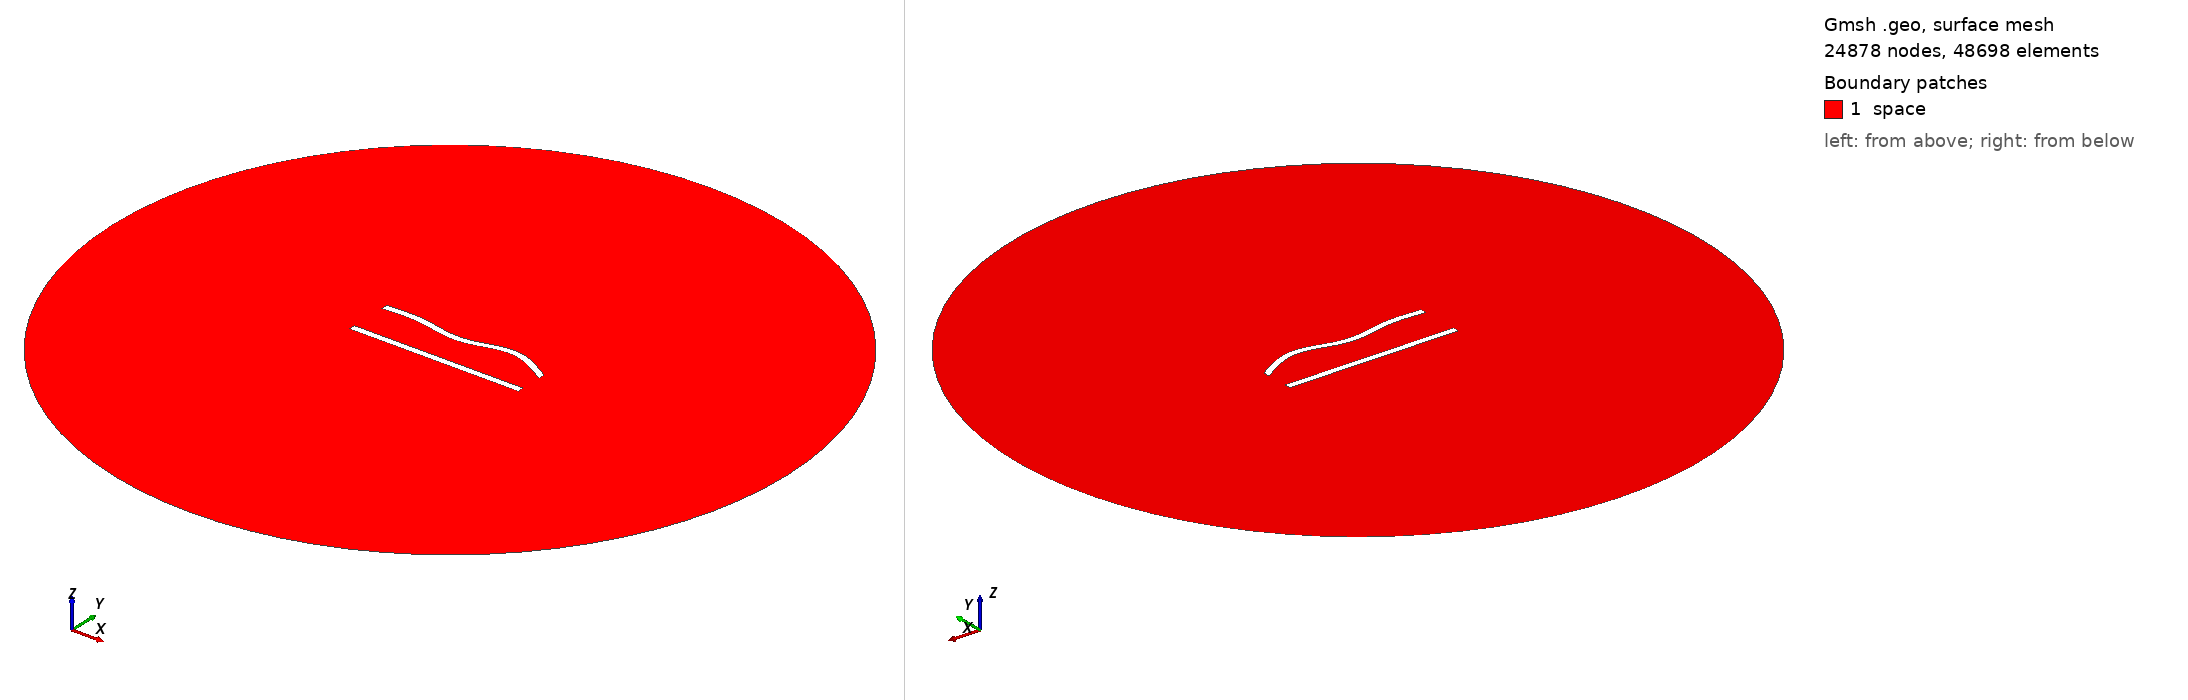

Gmsh geometry script, surface-meshed: 24878 nodes, 48698 surface elements. Boundary patches (legend numbers): 1 space. Left view from above one corner, right view from below the opposite corner. Legend entries are the model's physical surfaces. The drawing asked Gmsh for element sizes between 1% and 20% of the model's largest extent; the script's own settings can give other sizes.

=== 174.geo (drawn) ===
//---------------------------------------
// Geometry kernel
//---------------------------------------

SetFactory("OpenCASCADE");



//---------------------------------------
// Parameters of the geometry
//---------------------------------------

// Overetch of the upper plate
overetch = 0.0;

// Distance between the plates
distance = 25.0;

// Discretization over the x axis (for the deformation)
nx = 50; 

// Length of the plate
L = 100 - overetch; 

// Number of modes
n = 4; 

// 1st mode coefficient
coeff(1) = -1.5;
beta(1) = 0.596864 * 3.1415926535 / L;

// 2nd mode coefficient
coeff(2) = 0.0;
beta(2) = 1.49418 * 3.1415926535 / L;

// 3rd mode coefficient
coeff(3) = -1.5;
beta(3) = 2.50025 * 3.1415926535 / L;

// 4th mode coefficient
coeff(4) = 1.5;
beta(4) = 3.49999 * 3.1415926535 / L;



//---------------------------------------
// Upper plate (deformed rectangle)
//---------------------------------------

// Coordiantes of the upper plate
xmin = -50;
xmax = 50 - overetch;

// Height of the upper plate
yheight = 4 - 2 * overetch;

// Indexes of the points
UpperID[] = {};
LowerID[] = {};
LeftID[] = {};
RightID[] = {};

// Point index
p = 1;

// Horizontal edges
For i In {1:nx}
    x = xmin + (i-1)*(xmax - xmin)/(nx-1);

    y_bottom = distance / 2 + overetch;
    For j In {1:n}
        C = (Cosh(beta(j)*L) + Cos(beta(j)*L)) / (Sinh(beta(j)*L) + Sin(beta(j)*L));
        y_bottom  = y_bottom + coeff(j) * (Cosh(beta(j)*(x+50)) - Cos(beta(j)*(x+50)) - C * (Sinh(beta(j)*(x+50)) - Sin(beta(j)*(x+50))));
    EndFor

    y_top = y_bottom + yheight;

    Point(p) = {x, y_top, 0, 1.0};
    UpperID[i] = p;
    p = p + 1;

    Point(p) = {x, y_bottom, 0, 1.0};
    LowerID[i] = p;
    p = p + 1;
EndFor

// Create point lists
UpperPts[] = {}; LowerPts[] = {};
For i In {1:nx}
  UpperPts[] += {UpperID[i]};
  LowerPts[] += {LowerID[i]};
EndFor

// Build splines
Spline(1) = {UpperPts[]};
Spline(2) = {LowerPts[]};
Line(3) = {LowerPts[nx-1], UpperPts[nx-1]};
Line(4) = {LowerPts[0], UpperPts[0]};

// Build the plane surface
Curve Loop(1) = {2, 3, -1, -4};
Plane Surface(1) = {1};



//---------------------------------------
// Lower plate (rectangle)
//---------------------------------------

// Vertices
Point(1001) = {-50, -distance/2, 0, 1.0};
Point(1002) = { 50, -distance/2, 0, 1.0};
Point(1003) = { 50,  -distance/2 + 4, 0, 1.0};
Point(1004) = {-50,  -distance/2 + 4, 0, 1.0};

// Edges
Line(5) = {1001, 1002};
Line(6) = {1002, 1003};
Line(7) = {1003, 1004};
Line(8) = {1004, 1001};

// Plane surface
Line Loop(2) = {5, 6, 7, 8};
Plane Surface(2) = {2}; 



//---------------------------------------
// Outer (fictious) boundary
//---------------------------------------

// Points
Point(1005) = {0, 0, 0};       // Center
Point(1006) = {200, 0, 0};     // Start point
Point(1007) = {0, 200, 0};     // 90 degrees
Point(1008) = {-200, 0, 0};    // 180 degrees
Point(1009) = {0, -200, 0};    // 270 degrees

// Circle arcs (each needs start, center, end)
Circle(9) = {1006, 1005, 1007};
Circle(10) = {1007, 1005, 1008};
Circle(11) = {1008, 1005, 1009};
Circle(12) = {1009, 1005, 1006};

// Plane surface for the entire domain
Curve Loop(3) = {9, 10, 11, 12};
Surface(3) = {3};

// Subtract the plates from the whole domain to obtain the actual domain where we want to solve the equations
BooleanDifference{ Surface{3}; Delete; }{ Surface{1}; Surface{2}; Delete; }




//---------------------------------------
// Transfinite Lines/Curves
//---------------------------------------

// Set the number of points on the boundaries
r = 6;
d = 0.15;

// Plates
Transfinite Curve {1} = 50*r/4 Using Progression 1;
Transfinite Line {2} = 50*r Using Progression 1;
Transfinite Curve {3, 4} = 2*r Using Progression 1+d;
Transfinite Line {5} = 50*r/4 Using Progression 1;
Transfinite Line {7} = 50*r Using Progression 1;
Transfinite Line {6} = 2*r Using Progression 1-d;
Transfinite Line {8} = 2*r Using Progression 1+d;

// Outer boundary
Transfinite Line {9, 10, 11, 12} = 20 Using Progression 1;



//---------------------------------------
// Physical groups
//---------------------------------------                

// Physical curves (boundaries)
Physical Line("force_segment", 10) = {2};
Physical Line("upper_plate", 11) = {1, 3, 4};
Physical Line("lower_plate", 12) = {5, 6, 7, 8};
Physical Line("boundary", 20) = {9, 10, 11, 12};

// Physical Surfaces
Physical Surface("space", 30) = {3};



//---------------------------------------
// 6. Generate the Mesh
//---------------------------------------

// 2D mesh generation
Mesh 2;
